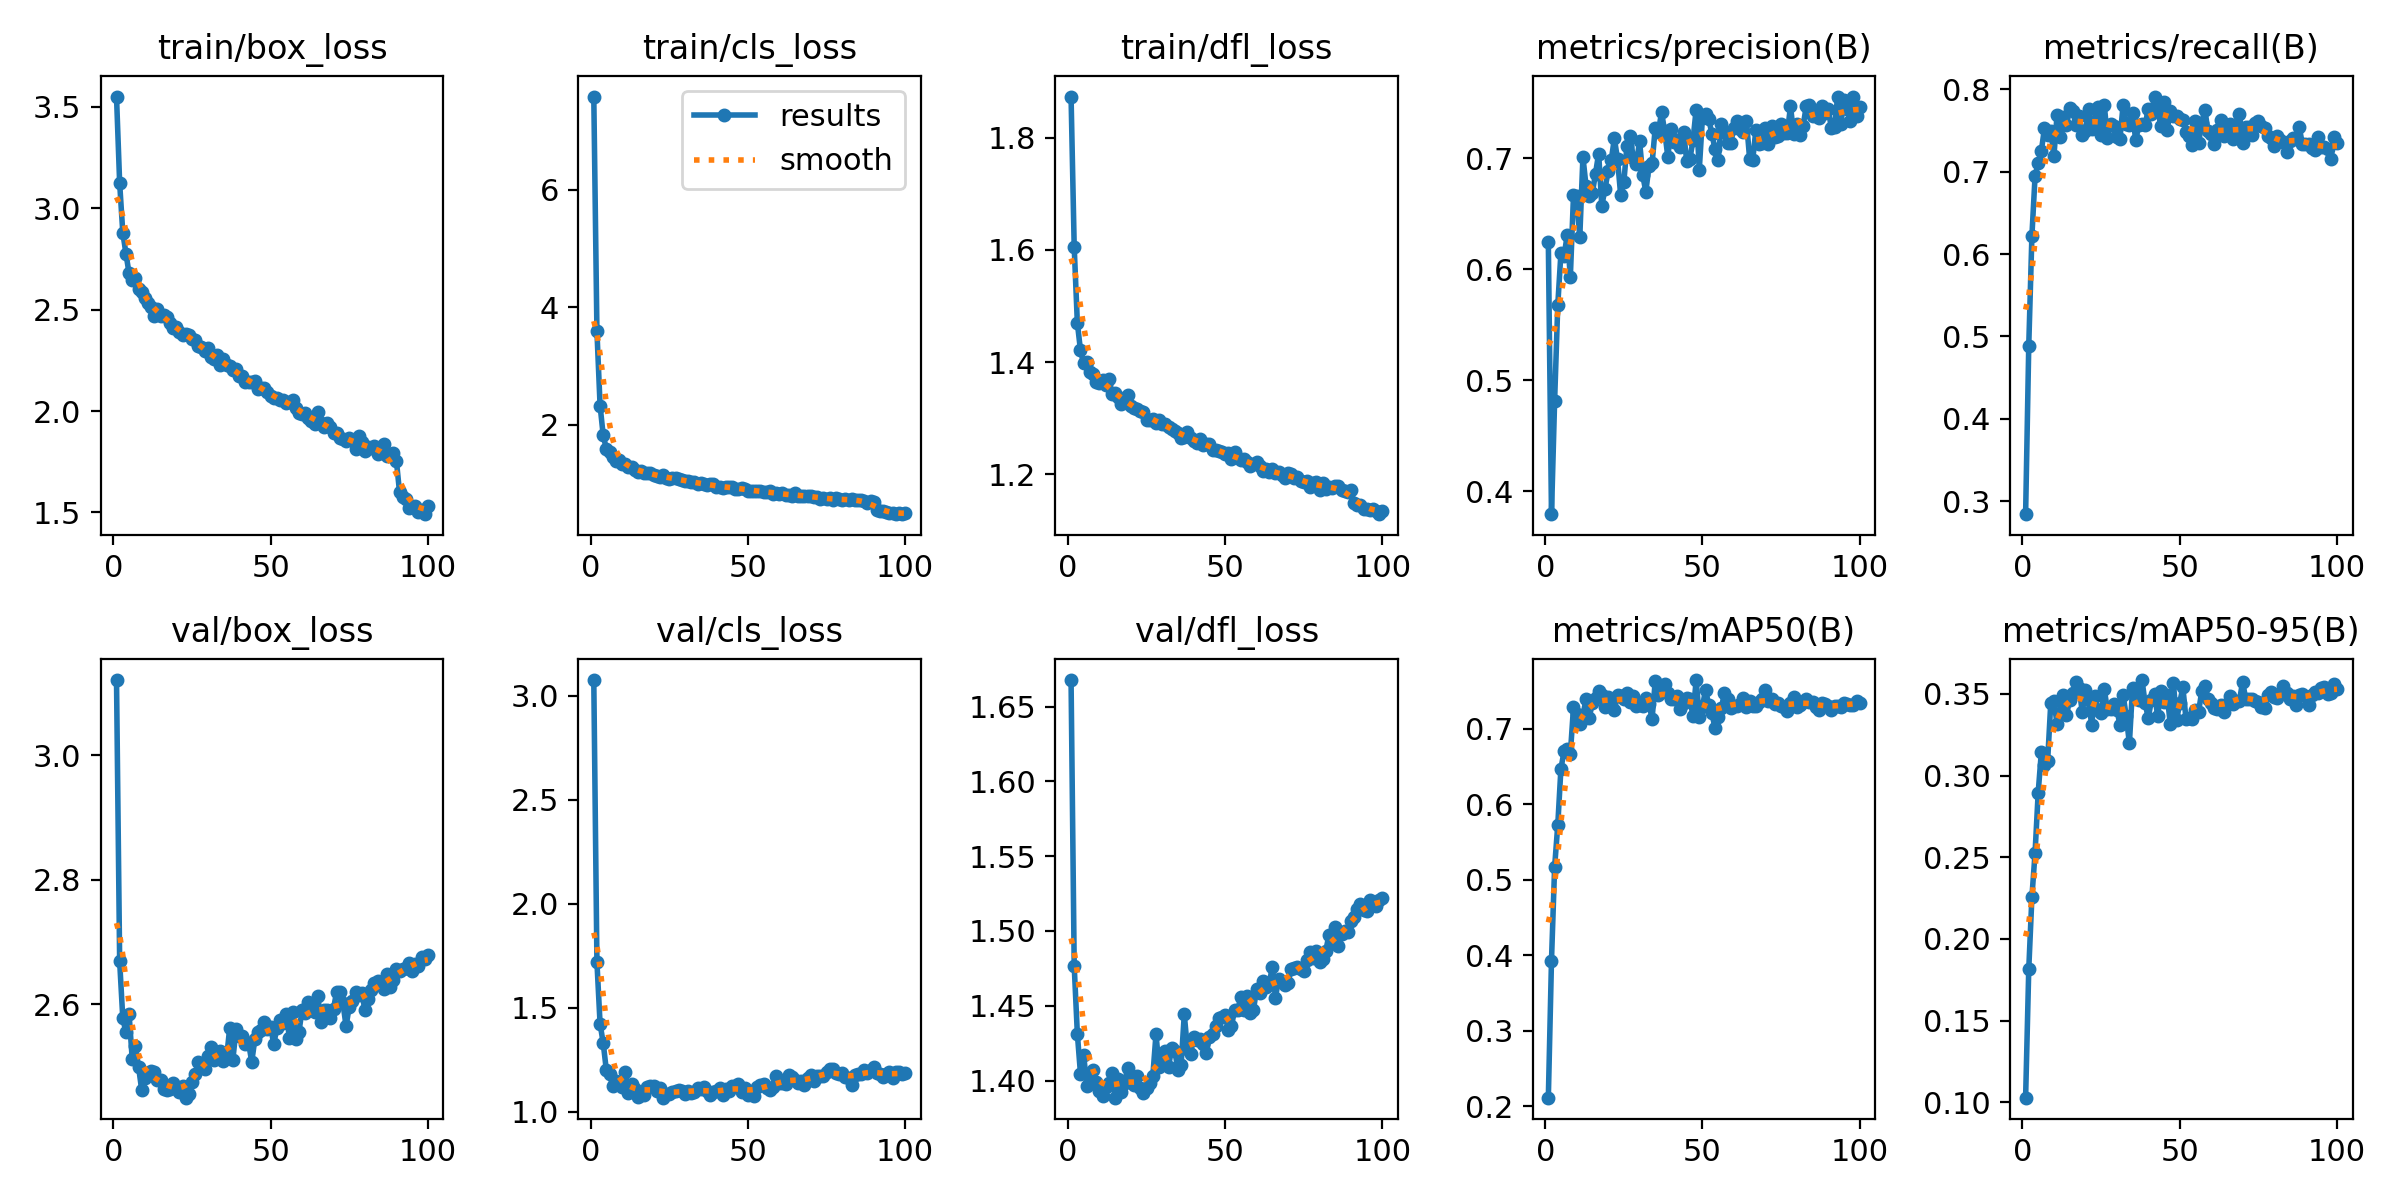

Data behind this chart, as committed beside it:
epoch, time, train/box_loss, train/cls_loss, train/dfl_loss, metrics/precision(B), metrics/recall(B), metrics/mAP50(B), metrics/mAP50-95(B), val/box_loss, val/cls_loss, val/dfl_loss, lr/pg0, lr/pg1, lr/pg2, lr/pg3, lr/pg4, lr/pg5, lr/pg6, lr/pg7
1, 93.33, 3.551, 7.583, 1.873, 0.6242, 0.2844, 0.2112, 0.1027, 3.121, 3.076, 1.668, 0.0009047, 0.0003016, 0.0009047, 0.0003016, 0.0009047, 0.0003016, 0.0009047, 0.0003016
2, 138.5, 3.124, 3.591, 1.605, 0.3791, 0.4889, 0.3927, 0.1814, 2.669, 1.719, 1.477, 0.001796, 0.0005986, 0.001796, 0.0005986, 0.001796, 0.0005986, 0.001796, 0.0005986
3, 179.3, 2.88, 2.328, 1.47, 0.4815, 0.622, 0.5171, 0.2256, 2.577, 1.423, 1.431, 0.002669, 0.0008896, 0.002669, 0.0008896, 0.002669, 0.0008896, 0.002669, 0.0008896
4, 219.2, 2.776, 1.818, 1.421, 0.5676, 0.6941, 0.5728, 0.2525, 2.555, 1.33, 1.404, 0.002646, 0.000882, 0.002646, 0.000882, 0.002646, 0.000882, 0.002646, 0.000882
5, 258.5, 2.679, 1.593, 1.398, 0.6144, 0.711, 0.6472, 0.2896, 2.584, 1.198, 1.417, 0.002619, 0.000873, 0.002619, 0.000873, 0.002619, 0.000873, 0.002619, 0.000873
6, 297.5, 2.645, 1.535, 1.4, 0.6119, 0.7249, 0.6704, 0.3144, 2.512, 1.183, 1.397, 0.002592, 0.000864, 0.002592, 0.000864, 0.002592, 0.000864, 0.002592, 0.000864
7, 336.8, 2.657, 1.447, 1.383, 0.6307, 0.7529, 0.6738, 0.3065, 2.533, 1.123, 1.405, 0.002565, 0.000855, 0.002565, 0.000855, 0.002565, 0.000855, 0.002565, 0.000855
8, 376.2, 2.6, 1.39, 1.378, 0.5932, 0.7442, 0.667, 0.3088, 2.5, 1.147, 1.407, 0.002538, 0.000846, 0.002538, 0.000846, 0.002538, 0.000846, 0.002538, 0.000846
9, 415.2, 2.589, 1.394, 1.364, 0.6665, 0.7498, 0.7286, 0.3444, 2.463, 1.137, 1.399, 0.002511, 0.000837, 0.002511, 0.000837, 0.002511, 0.000837, 0.002511, 0.000837
10, 454.6, 2.56, 1.333, 1.363, 0.6656, 0.7189, 0.7199, 0.3459, 2.482, 1.117, 1.393, 0.002484, 0.000828, 0.002484, 0.000828, 0.002484, 0.000828, 0.002484, 0.000828
11, 494, 2.534, 1.34, 1.368, 0.6288, 0.7683, 0.7067, 0.3316, 2.49, 1.193, 1.39, 0.002457, 0.000819, 0.002457, 0.000819, 0.002457, 0.000819, 0.002457, 0.000819
12, 533.7, 2.512, 1.278, 1.359, 0.7012, 0.7417, 0.7183, 0.3386, 2.494, 1.088, 1.396, 0.00243, 0.00081, 0.00243, 0.00081, 0.00243, 0.00081, 0.00243, 0.00081
13, 572.7, 2.468, 1.274, 1.37, 0.6747, 0.7658, 0.7394, 0.3496, 2.491, 1.135, 1.399, 0.002403, 0.000801, 0.002403, 0.000801, 0.002403, 0.000801, 0.002403, 0.000801
14, 612.2, 2.505, 1.236, 1.343, 0.6657, 0.7569, 0.7152, 0.337, 2.479, 1.107, 1.405, 0.002376, 0.000792, 0.002376, 0.000792, 0.002376, 0.000792, 0.002376, 0.000792
15, 651.5, 2.468, 1.204, 1.345, 0.6687, 0.7768, 0.7344, 0.3466, 2.478, 1.073, 1.389, 0.002349, 0.000783, 0.002349, 0.000783, 0.002349, 0.000783, 0.002349, 0.000783
16, 691.2, 2.473, 1.214, 1.338, 0.6862, 0.7731, 0.741, 0.3503, 2.464, 1.096, 1.401, 0.002322, 0.000774, 0.002322, 0.000774, 0.002322, 0.000774, 0.002322, 0.000774
17, 730.4, 2.462, 1.184, 1.326, 0.7042, 0.7566, 0.7507, 0.3574, 2.462, 1.082, 1.392, 0.002295, 0.000765, 0.002295, 0.000765, 0.002295, 0.000765, 0.002295, 0.000765
18, 770, 2.432, 1.189, 1.33, 0.6571, 0.767, 0.7456, 0.3539, 2.465, 1.12, 1.399, 0.002268, 0.000756, 0.002268, 0.000756, 0.002268, 0.000756, 0.002268, 0.000756
19, 809.6, 2.412, 1.187, 1.341, 0.672, 0.744, 0.7286, 0.3391, 2.473, 1.125, 1.409, 0.002241, 0.000747, 0.002241, 0.000747, 0.002241, 0.000747, 0.002241, 0.000747
20, 849.1, 2.415, 1.144, 1.322, 0.6884, 0.7495, 0.7424, 0.3522, 2.466, 1.123, 1.4, 0.002214, 0.000738, 0.002214, 0.000738, 0.002214, 0.000738, 0.002214, 0.000738
21, 888.3, 2.389, 1.134, 1.319, 0.6983, 0.7754, 0.736, 0.3462, 2.459, 1.099, 1.397, 0.002187, 0.000729, 0.002187, 0.000729, 0.002187, 0.000729, 0.002187, 0.000729
22, 927.3, 2.378, 1.114, 1.316, 0.7178, 0.7521, 0.7255, 0.3311, 2.469, 1.116, 1.403, 0.00216, 0.00072, 0.00216, 0.00072, 0.00216, 0.00072, 0.00216, 0.00072
23, 966.7, 2.38, 1.144, 1.313, 0.6991, 0.7616, 0.745, 0.3489, 2.45, 1.067, 1.395, 0.002133, 0.000711, 0.002133, 0.000711, 0.002133, 0.000711, 0.002133, 0.000711
24, 1006, 2.378, 1.096, 1.312, 0.6669, 0.7786, 0.7434, 0.3403, 2.457, 1.085, 1.392, 0.002106, 0.000702, 0.002106, 0.000702, 0.002106, 0.000702, 0.002106, 0.000702
25, 1045, 2.354, 1.081, 1.298, 0.6782, 0.7446, 0.7394, 0.3382, 2.476, 1.085, 1.395, 0.002079, 0.000693, 0.002079, 0.000693, 0.002079, 0.000693, 0.002079, 0.000693
26, 1085, 2.35, 1.092, 1.296, 0.7113, 0.7814, 0.7479, 0.3529, 2.488, 1.096, 1.398, 0.002052, 0.000684, 0.002052, 0.000684, 0.002052, 0.000684, 0.002052, 0.000684
27, 1124, 2.323, 1.097, 1.299, 0.72, 0.7413, 0.7352, 0.3406, 2.507, 1.098, 1.403, 0.002025, 0.000675, 0.002025, 0.000675, 0.002025, 0.000675, 0.002025, 0.000675
28, 1163, 2.314, 1.07, 1.292, 0.7006, 0.7583, 0.7436, 0.341, 2.499, 1.103, 1.431, 0.001998, 0.000666, 0.001998, 0.000666, 0.001998, 0.000666, 0.001998, 0.000666
29, 1203, 2.298, 1.066, 1.297, 0.6944, 0.755, 0.7306, 0.3436, 2.496, 1.1, 1.409, 0.001971, 0.000657, 0.001971, 0.000657, 0.001971, 0.000657, 0.001971, 0.000657
30, 1242, 2.31, 1.041, 1.289, 0.7157, 0.7416, 0.7323, 0.3404, 2.517, 1.085, 1.416, 0.001944, 0.000648, 0.001944, 0.000648, 0.001944, 0.000648, 0.001944, 0.000648
31, 1281, 2.268, 1.037, 1.289, 0.6849, 0.7396, 0.7308, 0.3312, 2.531, 1.101, 1.419, 0.001917, 0.000639, 0.001917, 0.000639, 0.001917, 0.000639, 0.001917, 0.000639
32, 1321, 2.256, 1.031, 1.285, 0.6699, 0.7807, 0.7413, 0.3495, 2.511, 1.09, 1.409, 0.00189, 0.00063, 0.00189, 0.00063, 0.00189, 0.00063, 0.00189, 0.00063
33, 1360, 2.276, 1.034, 1.281, 0.6928, 0.7582, 0.7326, 0.3364, 2.514, 1.095, 1.422, 0.001863, 0.000621, 0.001863, 0.000621, 0.001863, 0.000621, 0.001863, 0.000621
34, 1399, 2.228, 0.9877, 1.278, 0.6956, 0.7568, 0.7138, 0.3197, 2.526, 1.115, 1.42, 0.001836, 0.000612, 0.001836, 0.000612, 0.001836, 0.000612, 0.001836, 0.000612
35, 1438, 2.257, 1.012, 1.274, 0.7276, 0.7707, 0.764, 0.3538, 2.509, 1.11, 1.407, 0.001809, 0.000603, 0.001809, 0.000603, 0.001809, 0.000603, 0.001809, 0.000603
36, 1478, 2.225, 0.9936, 1.265, 0.7238, 0.7381, 0.7456, 0.3523, 2.514, 1.117, 1.411, 0.001782, 0.000594, 0.001782, 0.000594, 0.001782, 0.000594, 0.001782, 0.000594
37, 1517, 2.223, 0.979, 1.267, 0.7416, 0.7563, 0.7556, 0.3463, 2.562, 1.098, 1.444, 0.001755, 0.000585, 0.001755, 0.000585, 0.001755, 0.000585, 0.001755, 0.000585
38, 1556, 2.201, 0.9952, 1.276, 0.7241, 0.7578, 0.7594, 0.3585, 2.511, 1.078, 1.421, 0.001728, 0.000576, 0.001728, 0.000576, 0.001728, 0.000576, 0.001728, 0.000576
39, 1595, 2.206, 0.9849, 1.265, 0.7013, 0.7564, 0.7482, 0.3446, 2.56, 1.095, 1.418, 0.001701, 0.000567, 0.001701, 0.000567, 0.001701, 0.000567, 0.001701, 0.000567
40, 1635, 2.174, 0.9503, 1.259, 0.7261, 0.7755, 0.7398, 0.3351, 2.548, 1.099, 1.429, 0.001674, 0.000558, 0.001674, 0.000558, 0.001674, 0.000558, 0.001674, 0.000558
41, 1674, 2.174, 0.9396, 1.256, 0.7145, 0.7694, 0.7395, 0.3462, 2.548, 1.113, 1.427, 0.001647, 0.000549, 0.001647, 0.000549, 0.001647, 0.000549, 0.001647, 0.000549
42, 1714, 2.146, 0.925, 1.263, 0.7166, 0.791, 0.7443, 0.3497, 2.536, 1.079, 1.427, 0.00162, 0.00054, 0.00162, 0.00054, 0.00162, 0.00054, 0.00162, 0.00054
43, 1753, 2.146, 0.9392, 1.252, 0.7098, 0.7757, 0.7258, 0.3365, 2.538, 1.109, 1.425, 0.001593, 0.000531, 0.001593, 0.000531, 0.001593, 0.000531, 0.001593, 0.000531
44, 1792, 2.145, 0.9503, 1.254, 0.7232, 0.7551, 0.7348, 0.352, 2.508, 1.1, 1.419, 0.001566, 0.000522, 0.001566, 0.000522, 0.001566, 0.000522, 0.001566, 0.000522
45, 1831, 2.148, 0.9503, 1.255, 0.6979, 0.7839, 0.7417, 0.3452, 2.544, 1.122, 1.429, 0.001539, 0.000513, 0.001539, 0.000513, 0.001539, 0.000513, 0.001539, 0.000513
46, 1870, 2.111, 0.9132, 1.243, 0.699, 0.7502, 0.7401, 0.3495, 2.556, 1.126, 1.431, 0.001512, 0.000504, 0.001512, 0.000504, 0.001512, 0.000504, 0.001512, 0.000504
47, 1910, 2.116, 0.9092, 1.244, 0.7163, 0.7733, 0.717, 0.3316, 2.559, 1.134, 1.436, 0.001485, 0.000495, 0.001485, 0.000495, 0.001485, 0.000495, 0.001485, 0.000495
48, 1948, 2.115, 0.9197, 1.241, 0.7439, 0.7673, 0.7649, 0.3566, 2.572, 1.095, 1.442, 0.001458, 0.000486, 0.001458, 0.000486, 0.001458, 0.000486, 0.001458, 0.000486
49, 1988, 2.093, 0.913, 1.24, 0.6898, 0.7669, 0.7165, 0.334, 2.56, 1.112, 1.442, 0.001431, 0.000477, 0.001431, 0.000477, 0.001431, 0.000477, 0.001431, 0.000477
50, 2027, 2.073, 0.8821, 1.236, 0.7364, 0.7643, 0.7297, 0.3444, 2.564, 1.079, 1.444, 0.001404, 0.000468, 0.001404, 0.000468, 0.001404, 0.000468, 0.001404, 0.000468
51, 2067, 2.065, 0.8794, 1.238, 0.7402, 0.7624, 0.752, 0.3541, 2.536, 1.095, 1.434, 0.001377, 0.000459, 0.001377, 0.000459, 0.001377, 0.000459, 0.001377, 0.000459
52, 2106, 2.062, 0.8745, 1.227, 0.7355, 0.7485, 0.7312, 0.3348, 2.562, 1.077, 1.436, 0.00135, 0.00045, 0.00135, 0.00045, 0.00135, 0.00045, 0.00135, 0.00045
53, 2146, 2.054, 0.8827, 1.24, 0.7222, 0.7435, 0.721, 0.3351, 2.575, 1.12, 1.447, 0.001323, 0.000441, 0.001323, 0.000441, 0.001323, 0.000441, 0.001323, 0.000441
54, 2185, 2.054, 0.8742, 1.229, 0.708, 0.7319, 0.7013, 0.3344, 2.57, 1.13, 1.447, 0.001296, 0.000432, 0.001296, 0.000432, 0.001296, 0.000432, 0.001296, 0.000432
55, 2225, 2.038, 0.8526, 1.225, 0.6989, 0.7614, 0.7158, 0.3405, 2.584, 1.133, 1.456, 0.001269, 0.000423, 0.001269, 0.000423, 0.001269, 0.000423, 0.001269, 0.000423
56, 2264, 2.043, 0.8546, 1.227, 0.7309, 0.7349, 0.7274, 0.3391, 2.545, 1.113, 1.447, 0.001242, 0.000414, 0.001242, 0.000414, 0.001242, 0.000414, 0.001242, 0.000414
57, 2304, 2.052, 0.8751, 1.223, 0.7232, 0.759, 0.7476, 0.3516, 2.587, 1.103, 1.456, 0.001215, 0.0004051, 0.001215, 0.0004051, 0.001215, 0.0004051, 0.001215, 0.0004051
58, 2343, 2.016, 0.8291, 1.215, 0.7138, 0.7752, 0.7393, 0.3548, 2.544, 1.117, 1.445, 0.001188, 0.0003961, 0.001188, 0.0003961, 0.001188, 0.0003961, 0.001188, 0.0003961
59, 2383, 1.991, 0.8387, 1.218, 0.7137, 0.7488, 0.7279, 0.3467, 2.555, 1.17, 1.447, 0.001161, 0.0003871, 0.001161, 0.0003871, 0.001161, 0.0003871, 0.001161, 0.0003871
60, 2422, 1.987, 0.8293, 1.223, 0.7276, 0.7454, 0.7299, 0.3444, 2.591, 1.136, 1.461, 0.001134, 0.0003781, 0.001134, 0.0003781, 0.001134, 0.0003781, 0.001134, 0.0003781
... 40 more rows
